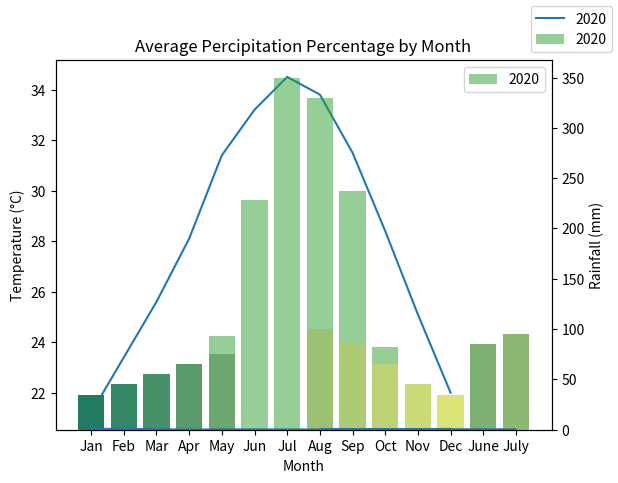
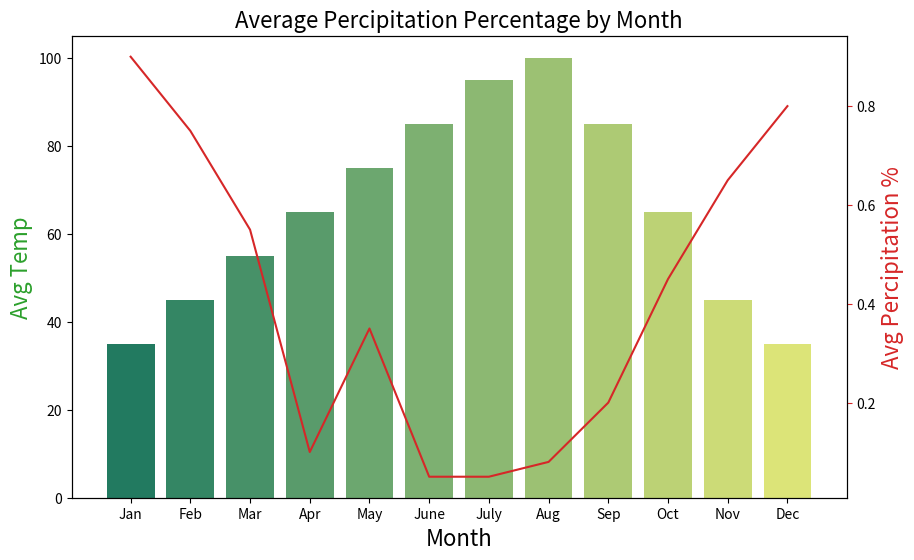

Here is the Python script that generated these plots, in order:
import matplotlib.pyplot as plt
import pandas as pd

# create a pandas DataFrame for the temperature and rainfall data
data = pd.DataFrame({
    'Month': ['Jan', 'Feb', 'Mar', 'Apr', 'May', 'Jun', 'Jul', 'Aug', 'Sep', 'Oct', 'Nov', 'Dec'],
    '2020 Temperature': [21.2, 23.4, 25.6, 28.1, 31.4, 33.2, 34.5, 33.8, 31.5, 28.4, 25.1, 22.0],
    '2020 Rainfall': [4.1, 4.5, 6.3, 20.1, 93.2, 228.3, 349.8, 330.1, 237.6, 82.3, 17.2, 5.9]
})

# create a combo chart with temperature and rainfall data across two years
fig, ax1 = plt.subplots()

# plot the temperature data on the left y-axis
ax1.set_xlabel('Month')
ax1.set_ylabel('Temperature (°C)')
ax1.plot(data['Month'], data['2020 Temperature'], color='tab:blue', label='2020')
ax1.tick_params(axis='y')

# create a second y-axis on the right for the rainfall data
ax2 = ax1.twinx()

# plot the rainfall data on the right y-axis
ax2.set_ylabel('Rainfall (mm)')
ax2.bar(data['Month'], data['2020 Rainfall'], color='tab:green', alpha=0.5, label='2020')
ax2.tick_params(axis='y')

# add a legend to the chart
fig.legend(loc='upper right')

# set the chart title and show the chart
plt.title('Monthly Temperature and Rainfall Data (2020)')
plt.show()






import pandas as pd
import matplotlib.pyplot as plt
import seaborn as sns
#create list of months
Month = ['Jan', 'Feb', 'Mar', 'Apr', 'May', 'June',
         'July', 'Aug', 'Sep', 'Oct', 'Nov', 'Dec']
#create list for made up average temperatures
Avg_Temp = [35, 45, 55, 65, 75, 85, 95, 100, 85, 65, 45, 35]
#create list for made up average percipitation %
Avg_Percipitation_Perc = [.90, .75, .55, .10, .35, .05, .05, .08, .20, .45, .65, .80]
#assign lists to a value
data = {'Month': Month, 'Avg_Temp': Avg_Temp, 'Avg_Percipitation_Perc': Avg_Percipitation_Perc}
#convert dictionary to a dataframe
df = pd.DataFrame(data)
#Print out all rows
df[:12]
print(df)
#create bar plot for average temps by month
plt.title('Average Temperature by Month')
sns.barplot(x='Month', y='Avg_Temp', data=df, palette='summer')
# create line plot for average percipitation levels
plt.title('Average Percipitation Percentage by Month')
sns.lineplot(x='Month', y='Avg_Percipitation_Perc', data=df, sort=False)
fig, ax1 = plt.subplots(figsize=(10,6))
color = 'tab:green'
ax1.set_title('Average Percipitation Percentage by Month', fontsize=16)
ax1.set_xlabel('Month', fontsize=16)
ax1.set_ylabel('Avg Temp', fontsize=16, color=color)
ax2 = sns.barplot(x='Month', y='Avg_Temp', data = df, palette='summer')
ax1.tick_params(axis='y')
ax2 = ax1.twinx()
color = 'tab:red'
ax2.set_ylabel('Avg Percipitation %', fontsize=16, color=color)
ax2 = sns.lineplot(x='Month', y='Avg_Percipitation_Perc', data = df, sort=False, color=color)
ax2.tick_params(axis='y', color=color)
plt.show()
